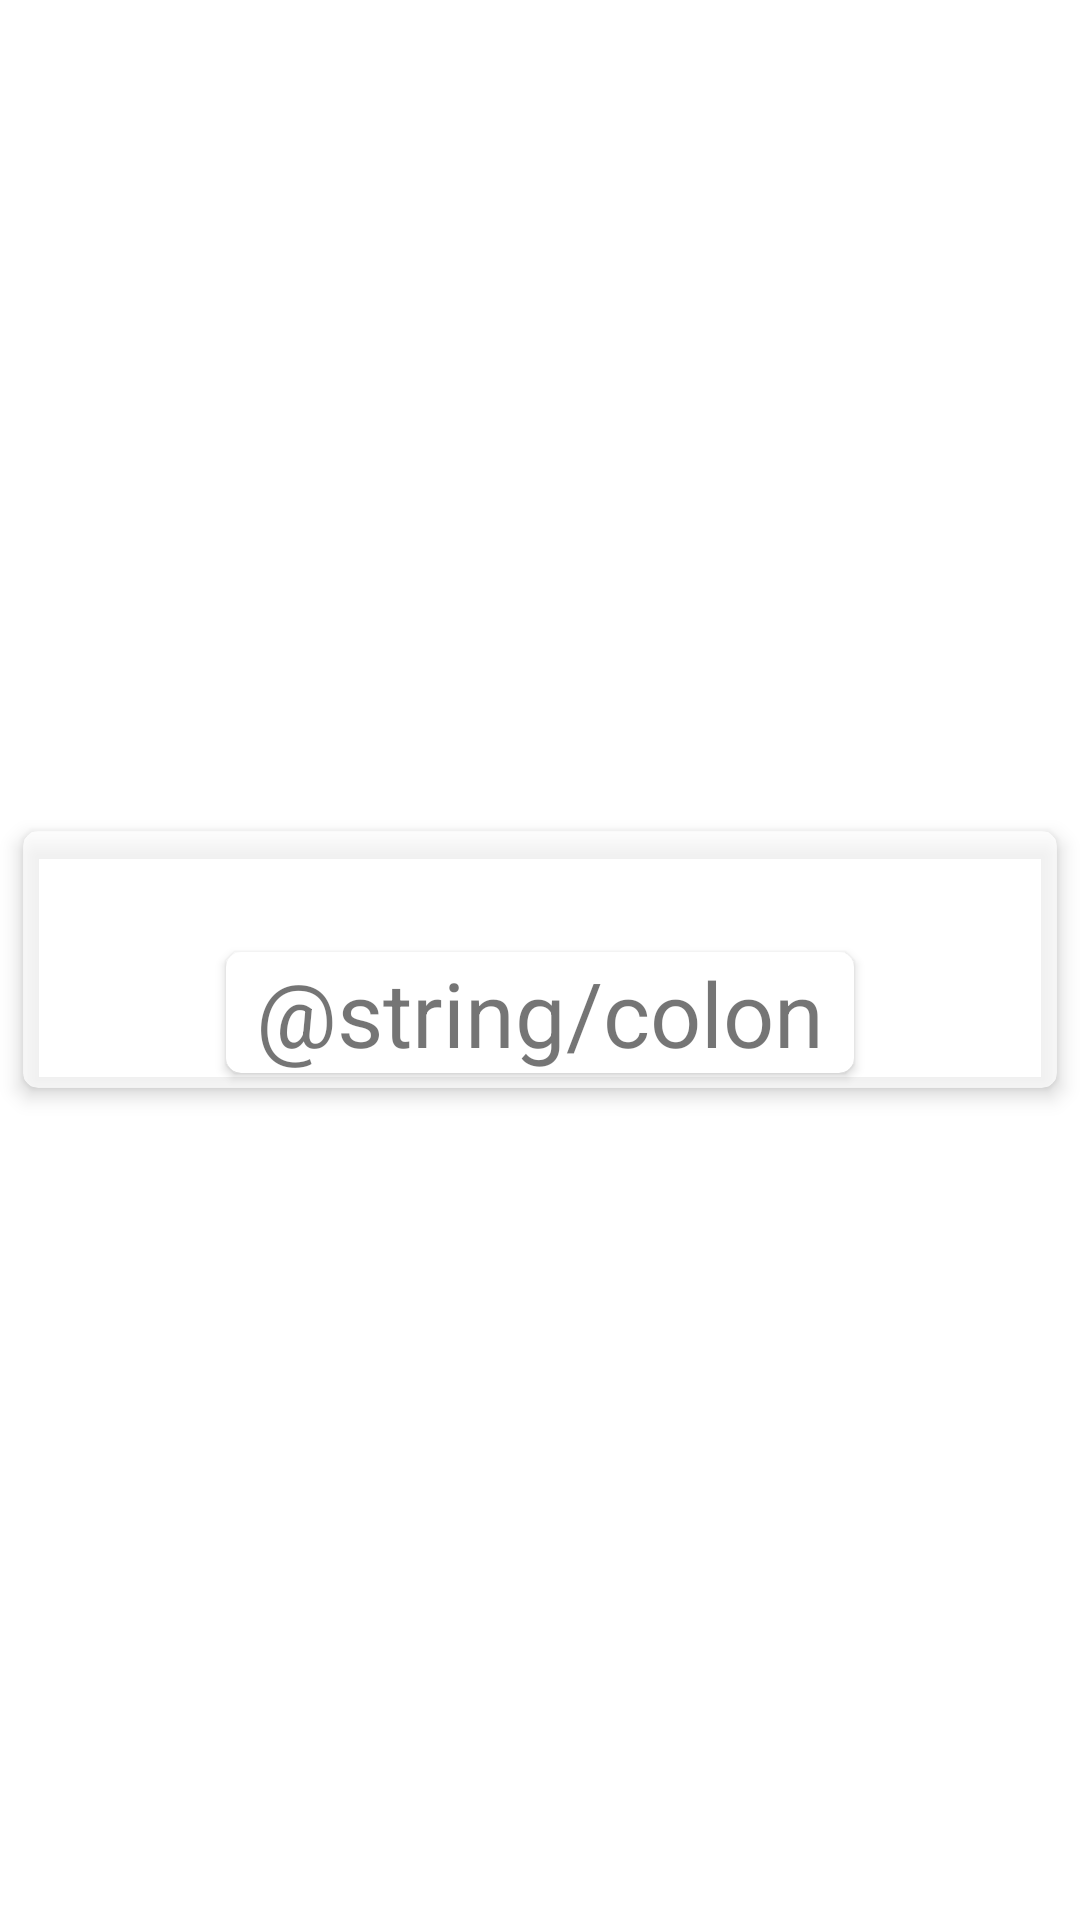

Android layout source for this screen:
<!-- AndroidManifest.xml: application theme Theme.CurrencyExchange -->
<!-- res/layout/fragment_details.xml -->
<?xml version="1.0" encoding="utf-8"?>
<RelativeLayout xmlns:android="http://schemas.android.com/apk/res/android"
    xmlns:card_view="http://schemas.android.com/apk/res-auto"
    xmlns:tools="http://schemas.android.com/tools"
    android:layout_width="match_parent"
    android:layout_height="match_parent"
    android:background="@drawable/background"
    tools:context=".ui.fragments.DetailsFragment">

    <androidx.cardview.widget.CardView
        android:layout_width="match_parent"
        android:layout_height="wrap_content"
        android:layout_centerInParent="true"
        android:layout_margin="2dp"
        card_view:cardBackgroundColor="#B3FFFFFF"
        card_view:cardCornerRadius="5dp"

        card_view:cardElevation="4dp"
        card_view:cardUseCompatPadding="true">

        <LinearLayout
            android:layout_width="match_parent"
            android:layout_height="match_parent"
            android:orientation="vertical">

            <TextView
                android:id="@+id/details_date"
                android:layout_width="wrap_content"
                android:layout_height="wrap_content"
                android:layout_gravity="center"
                android:text=""
                android:textSize="30sp" />

            <androidx.cardview.widget.CardView
                android:layout_width="wrap_content"
                android:layout_height="match_parent"
                android:layout_gravity="center"
                android:layout_marginBottom="5dp"
                android:background="@color/white"
                android:elevation="4dp"
                card_view:cardCornerRadius="5dp">

                <LinearLayout
                    android:layout_width="wrap_content"
                    android:layout_height="wrap_content"
                    android:layout_gravity="center"
                    android:orientation="horizontal">

                    <TextView
                        android:id="@+id/details_currency"
                        android:layout_width="wrap_content"
                        android:layout_height="wrap_content"
                        android:paddingStart="5dp"
                        android:paddingEnd="5dp"
                        android:text=""
                        android:textSize="30sp" />

                    <TextView
                        android:layout_width="wrap_content"
                        android:layout_height="wrap_content"
                        android:text="@string/colon"
                        android:textSize="30sp" />

                    <TextView
                        android:id="@+id/details_rate"
                        android:layout_width="wrap_content"
                        android:layout_height="wrap_content"
                        android:paddingStart="5dp"
                        android:paddingEnd="5dp"
                        android:text=""
                        android:textSize="30sp" />
                </LinearLayout>

            </androidx.cardview.widget.CardView>

        </LinearLayout>

    </androidx.cardview.widget.CardView>

</RelativeLayout>
<!-- resources referenced by this layout -->
<resources>
  <style name="Theme.CurrencyExchange" parent="Theme.MaterialComponents.DayNight.DarkActionBar">
          
          <item name="colorPrimary">#E628004E</item>
          <item name="colorPrimaryVariant">@color/purple_700</item>
          <item name="colorOnPrimary">@color/white</item>
          
          <item name="colorSecondary">@color/teal_200</item>
          <item name="colorSecondaryVariant">@color/teal_700</item>
          <item name="colorOnSecondary">@color/black</item>
          
          <item name="android:statusBarColor" tools:targetApi="l">?attr/colorPrimaryVariant</item>
          
      </style>
  <!-- not gathered from this repository: default colours our renderer supplied (Android Studio template values) -->
  <color name="purple_700">#FF3700B3</color>
  <color name="teal_200">#FF03DAC5</color>
  <color name="teal_700">#FF018786</color>
  <color name="black">#FF000000</color>
  <color name="white">#FFFFFFFF</color>
</resources>
